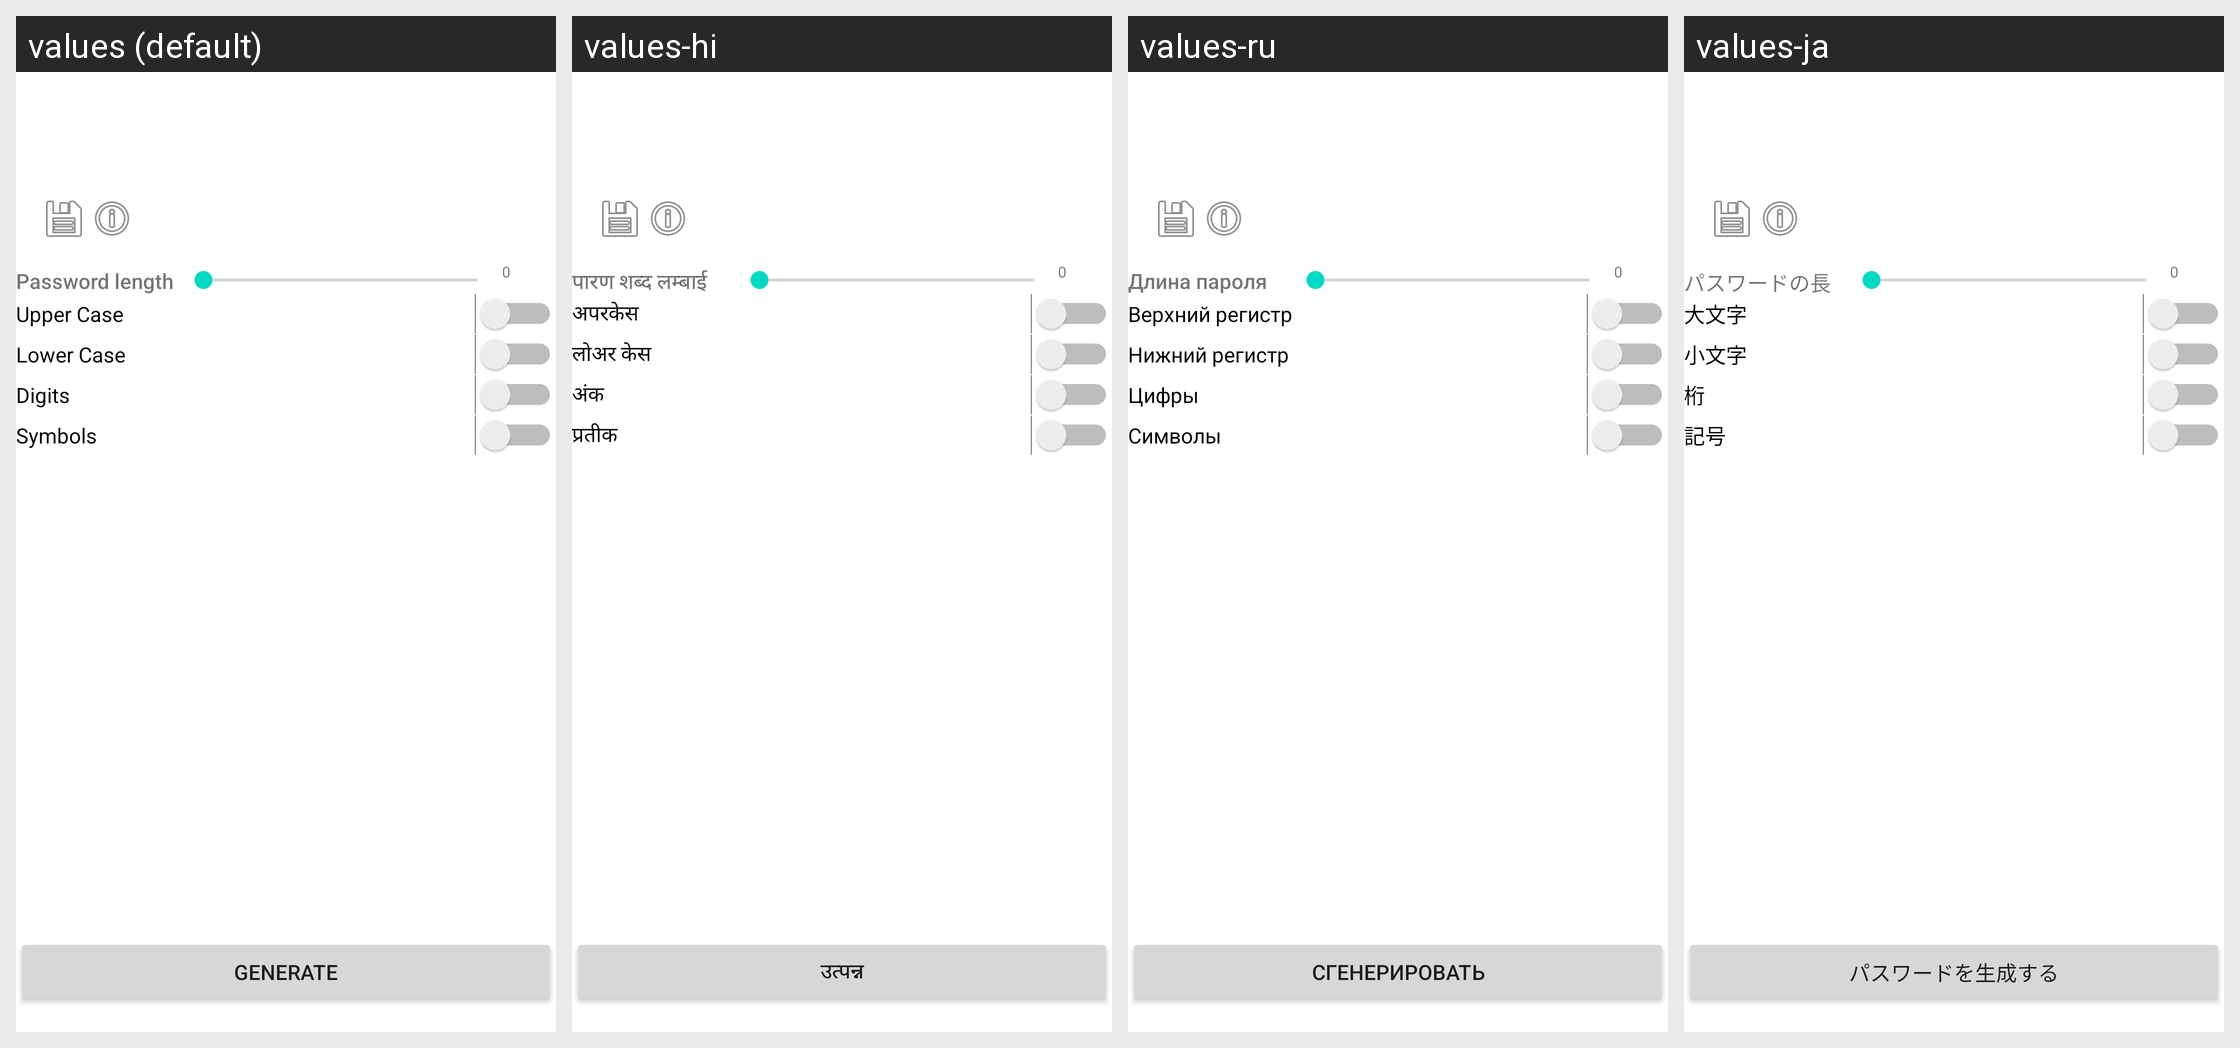

Strings drawn on this Android screen and how each of the app's shown locales translates them:
Android screen res/layout/activity_main.xml rendered under 4 locales, left to right: values (default), values-hi, values-ru, values-ja. Device: Nexus 5 (rendered at 1080×1920; each locale shown at half size, 540×960, under a caption strip naming it); theme AppTheme.
Other locales in the repository, not shown: values-de, values-es-rES, values-fr-rFR, values-it, values-ko, values-pt, values-pt-rBR, values-zh.
Strings drawn on this screen, with the default value and each locale's value (text and hints the layout hard-codes, and strings that could not be matched under every locale, appear in the picture but are not listed):

symbols
  values: Symbols
  values-hi: प्रतीक
  values-ru: Символы
  values-ja: 記号

lower_case
  values: Lower Case
  values-hi: लोअर केस
  values-ru: Нижний регистр
  values-ja: 小文字

digits
  values: Digits
  values-hi: अंक
  values-ru: Цифры
  values-ja: 桁

password_length
  values: Password length
  values-hi: पारण शब्द लम्बाई
  values-ru: Длина пароля
  values-ja: パスワードの長さ

generate_btn_text
  values: Generate
  values-hi: उत्पन्न
  values-ru: Сгенерировать
  values-ja: パスワードを生成する

upper_case
  values: Upper Case
  values-hi: अपरकेस
  values-ru: Верхний регистр
  values-ja: 大文字
